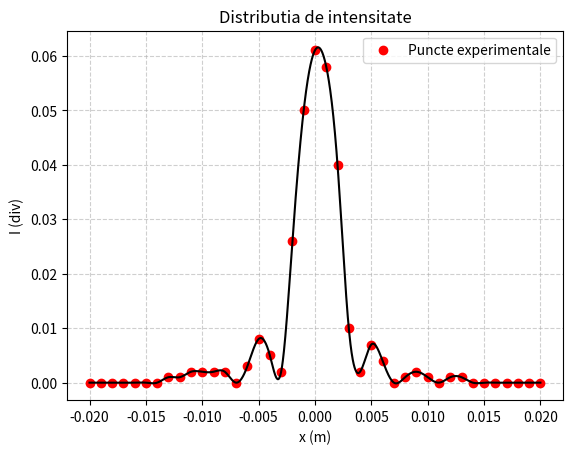
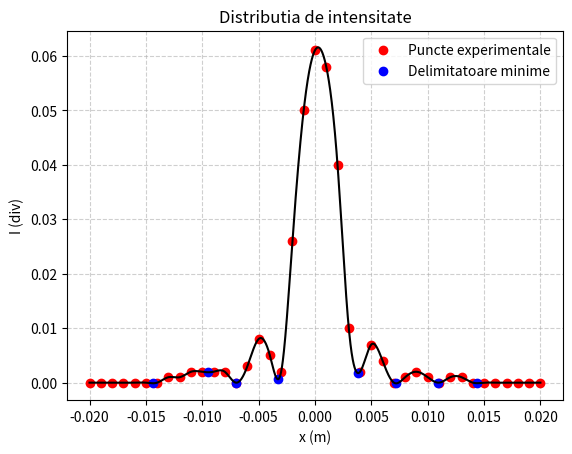
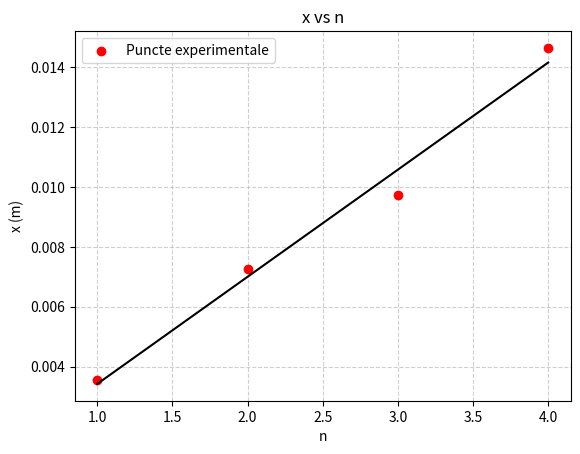

Write the Python code that produced these figures, in order.
import numpy as np
import matplotlib.pyplot as plt
from scipy.interpolate import UnivariateSpline
from scipy.signal import find_peaks

x = np.linspace(-20, 20, 41) / 1000 # m
I = np.array([0, 0, 0, 0, 0, 0, 0, 0.001, 0.001, 0.002, 0.002, 0.002, 0.002, 0, 0.003, 0.008, 0.005, 0.002, 0.026, 0.050, 0.061, 0.058, 0.040, 0.010, 0.002, 0.007, 0.004, 0, 0.001, 0.002, 0.001, 0, 0.001, 0.001, 0, 0, 0, 0, 0, 0, 0])

plt.scatter(x, I, color="red", label="Puncte experimentale")

x_fit = np.linspace(x.min(), x.max(), 2000)
graph = UnivariateSpline(x, I, k=3, s=0)
y_fit = graph(x_fit)

plt.plot(x_fit, y_fit, color="black")
plt.title("Distributia de intensitate")
plt.xlabel("x (m)")
plt.ylabel("I (div)")
plt.legend()
plt.grid(True, linestyle="--", alpha=0.6)
plt.gca().set_axisbelow(True)
plt.savefig("Dist_int.png", dpi=300)

plt.figure()

x0 = x_fit[np.argmax(y_fit)]
min_idx, _ = find_peaks(-y_fit, prominence=1e-4)
minima_x = x_fit[min_idx]

left = minima_x[minima_x < x0][::-1]
right = minima_x[minima_x > x0]

n = min(len(left), len(right))

x_vals = [abs(left[i] - x0) for i in range(n)]

print("\nx₁, x₂, x₃, ...:")
for i, xv in enumerate(x_vals, 1):
    print(f"x{i} = {xv:.6f} m")

print()

plt.scatter(x, I, color="red", label="Puncte experimentale")

min_points_x = np.concatenate([left, right])
min_points_y = graph(min_points_x)

plt.scatter(min_points_x, min_points_y, color="blue", label="Delimitatoare minime")


x_fit = np.linspace(x.min(), x.max(), 2000)
graph = UnivariateSpline(x, I, k=3, s=0)
y_fit = graph(x_fit)

plt.plot(x_fit, y_fit, color="black")
plt.title("Distributia de intensitate")
plt.xlabel("x (m)")
plt.ylabel("I (div)")
plt.legend()
plt.grid(True, linestyle="--", alpha=0.6)
plt.gca().set_axisbelow(True)
plt.savefig("Dist_int_pct.png", dpi=300)

a = 0.24 / 1000
L = 190 / 100

n = np.array([1, 2, 3, 4])

plt.figure()
plt.scatter(n, x_vals, color="red", label="Puncte experimentale")

x_fit = np.linspace(min(n), max(n), 2000)
coeffs = np.polyfit(n, x_vals, 1)
y_fit = coeffs[0] * x_fit + coeffs[1]

print("Line eq: ")
print(f"{coeffs[0]} * x + {coeffs[1]}")

lmbd = (coeffs[0] * a) / L
print(f"Lambda = {lmbd} (m)")

plt.plot(x_fit, y_fit, color="black")
plt.title("x vs n")
plt.xlabel("n")
plt.ylabel("x (m)")
plt.legend()
plt.grid(True, linestyle="--", alpha=0.6)
plt.gca().set_axisbelow(True)
plt.savefig("Det_lmbd.png", dpi=300)

n_exp = []
for x in x_vals:
    n_exp.append((x * a) / (lmbd * L))

print("\nn_exp:")
for i in n_exp:
    print(i)

n_exp = np.array(n_exp)
err = (n_exp - n) / n * 100
print(err)
